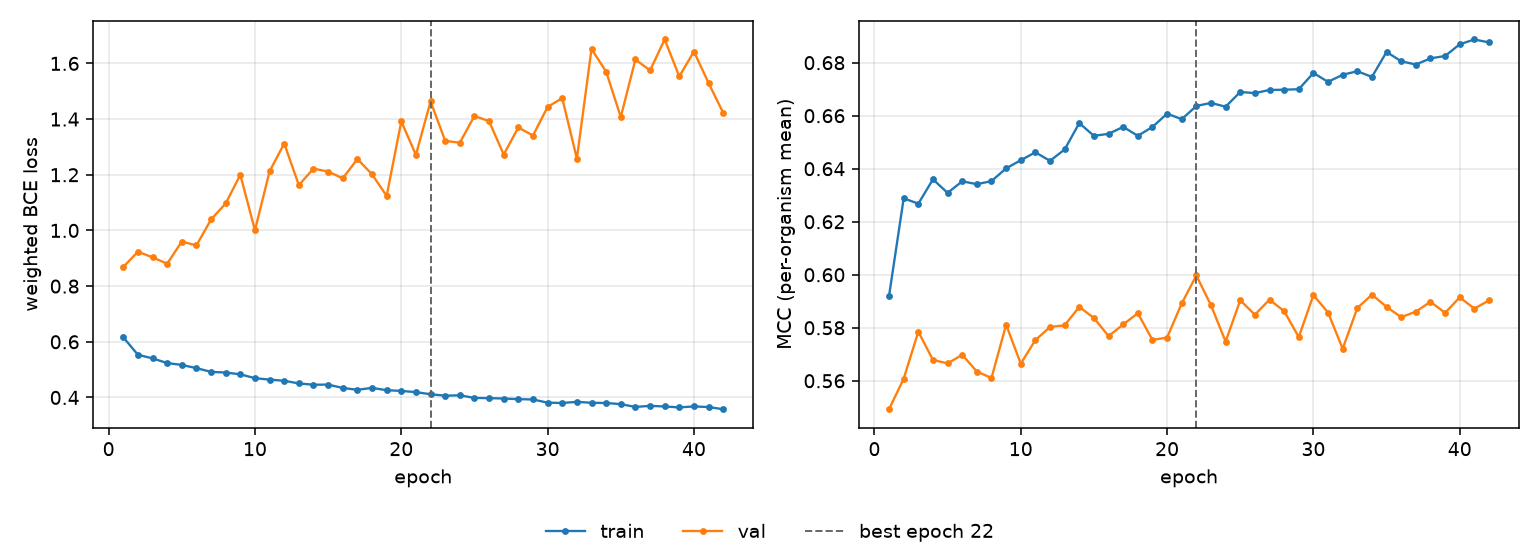

Data behind this chart, as committed beside it:
epoch, tr_loss, vl_loss, tr_mcc, vl_mcc, is_best
1, 0.6162, 0.8687, 0.5921, 0.5493, False
2, 0.5534, 0.9235, 0.6288, 0.5608, False
3, 0.5403, 0.9034, 0.6268, 0.5785, False
4, 0.5236, 0.8804, 0.636, 0.5678, False
5, 0.5168, 0.9599, 0.6309, 0.5666, False
6, 0.5053, 0.9461, 0.6352, 0.5698, False
7, 0.4919, 1.039, 0.6342, 0.5635, False
8, 0.4895, 1.097, 0.6353, 0.561, False
9, 0.4831, 1.2, 0.6401, 0.5812, False
10, 0.4693, 1.001, 0.6432, 0.5664, False
11, 0.464, 1.212, 0.6462, 0.5754, False
12, 0.4599, 1.312, 0.643, 0.5803, False
13, 0.4503, 1.163, 0.6473, 0.5809, False
14, 0.4457, 1.222, 0.6572, 0.5879, False
15, 0.4462, 1.211, 0.6524, 0.5837, False
16, 0.4341, 1.187, 0.6532, 0.5768, False
17, 0.4275, 1.257, 0.6558, 0.5812, False
18, 0.4344, 1.202, 0.6524, 0.5855, False
19, 0.426, 1.124, 0.6557, 0.5754, False
20, 0.4235, 1.392, 0.6608, 0.5763, False
21, 0.4191, 1.271, 0.6587, 0.5892, False
22, 0.4115, 1.463, 0.6637, 0.5997, True
23, 0.4063, 1.322, 0.6648, 0.5885, False
24, 0.4077, 1.315, 0.6634, 0.5748, False
25, 0.3983, 1.411, 0.6689, 0.5904, False
26, 0.3976, 1.392, 0.6685, 0.5849, False
27, 0.3961, 1.273, 0.6697, 0.5906, False
28, 0.3939, 1.37, 0.6698, 0.5863, False
29, 0.3927, 1.341, 0.67, 0.5765, False
30, 0.3813, 1.444, 0.6761, 0.5923, False
31, 0.3802, 1.475, 0.6728, 0.5857, False
32, 0.3842, 1.258, 0.6754, 0.5721, False
33, 0.3808, 1.652, 0.6768, 0.5874, False
34, 0.3801, 1.57, 0.6746, 0.5925, False
35, 0.376, 1.407, 0.684, 0.5879, False
36, 0.3659, 1.614, 0.6805, 0.584, False
37, 0.3699, 1.575, 0.6793, 0.5861, False
38, 0.3676, 1.686, 0.6816, 0.5898, False
39, 0.3642, 1.553, 0.6825, 0.5856, False
40, 0.3678, 1.643, 0.687, 0.5915, False
41, 0.3655, 1.53, 0.6887, 0.5872, False
42, 0.3578, 1.422, 0.6876, 0.5903, False
